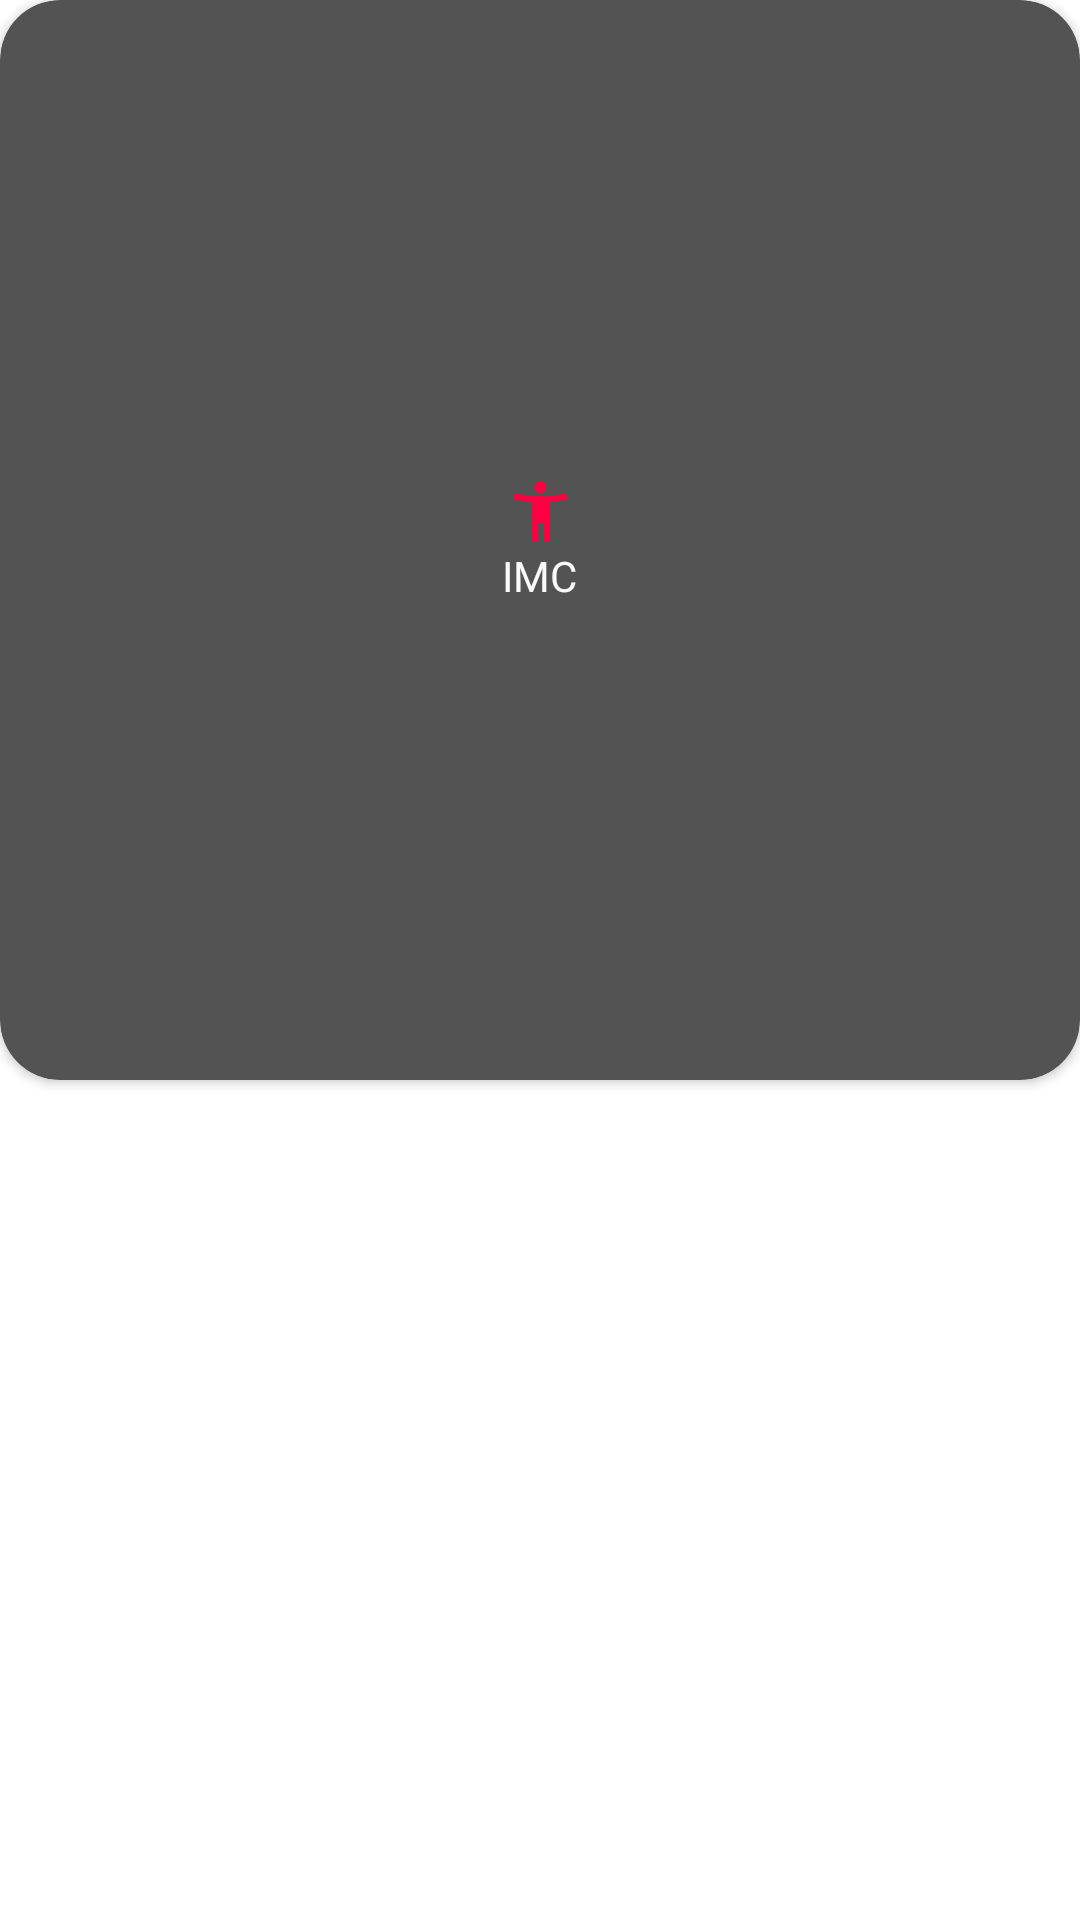

Here is an Android app screen rendered from its layout file. Give the layout XML and the strings, colors and styles it references.
<!-- AndroidManifest.xml: application theme Theme.BodyMapKt -->
<!-- res/layout/main_item.xml -->
<?xml version="1.0" encoding="utf-8"?>
<androidx.constraintlayout.widget.ConstraintLayout
    xmlns:android="http://schemas.android.com/apk/res/android"
    xmlns:app="http://schemas.android.com/apk/res-auto"
    android:id="@+id/btn_imc"
    android:layout_width="match_parent"
    android:layout_height="wrap_content"
    android:layout_marginTop="10dp"
    android:layout_marginEnd="10dp"
    android:layout_marginBottom="10dp"
    android:layout_marginStart="10dp">

    <androidx.cardview.widget.CardView

        android:layout_width="0dp"
        android:layout_height="0dp"
        app:cardBackgroundColor="@color/fundo_claro"
        android:orientation="vertical"
        android:foregroundGravity="center"
        app:cardCornerRadius="20dp"
        app:layout_constraintDimensionRatio="1:1"
        app:layout_constraintEnd_toEndOf="parent"
        app:layout_constraintStart_toStartOf="parent"
        app:layout_constraintTop_toTopOf="parent">

<LinearLayout
    android:id="@+id/item_color_container"
    android:gravity="center"
    android:layout_width="match_parent"
    android:layout_height="match_parent"
    android:orientation="vertical">


    <ImageView
        android:id="@+id/item_img_icon"
        android:layout_width="wrap_content"
        android:layout_height="wrap_content"
        android:src="@drawable/ic_imc" />

    <TextView
        android:id="@+id/item_txt_name"
        android:layout_width="wrap_content"
        android:layout_height="wrap_content"
        android:text="@string/label_imc"
        android:textColor="@color/text_color" />

</LinearLayout>

    </androidx.cardview.widget.CardView>

    </androidx.constraintlayout.widget.ConstraintLayout>
<!-- resources referenced by this layout -->
<resources>
  <color name="fundo_claro">#535353</color>
  <color name="text_color">#FAFAFA</color>
  <!-- drawable ic_imc (drawable) -->
  <vector android:height="24dp" android:tint="#FF0043"
      android:viewportHeight="24" android:viewportWidth="24"
      android:width="24dp" xmlns:android="http://schemas.android.com/apk/res/android">
      <path android:fillColor="@android:color/white" android:pathData="M20.5,6c-2.61,0.7 -5.67,1 -8.5,1s-5.89,-0.3 -8.5,-1L3,8c1.86,0.5 4,0.83 6,1v13h2v-6h2v6h2V9c2,-0.17 4.14,-0.5 6,-1l-0.5,-2zM12,6c1.1,0 2,-0.9 2,-2s-0.9,-2 -2,-2 -2,0.9 -2,2 0.9,2 2,2z"/>
  </vector>
  <string name="label_imc">IMC</string>
  <style name="Theme.BodyMapKt" parent="Theme.MaterialComponents.DayNight.DarkActionBar">
          
          <item name="colorPrimary">@color/purple_500</item>
          <item name="colorPrimaryVariant">@color/purple_700</item>
          <item name="colorOnPrimary">@color/white</item>
          
          <item name="colorSecondary">@color/teal_200</item>
          <item name="colorSecondaryVariant">@color/teal_700</item>
          <item name="colorOnSecondary">@color/black</item>
          
          <item name="android:statusBarColor" tools:targetApi="l">?attr/colorPrimaryVariant</item>
          
      </style>
  <color name="purple_500">#FF6200EE</color>
  <color name="purple_700">#FF3700B3</color>
  <color name="white">#FFFFFFFF</color>
  <color name="teal_200">#FF03DAC5</color>
  <color name="teal_700">#FF018786</color>
  <color name="black">#FF000000</color>
</resources>
